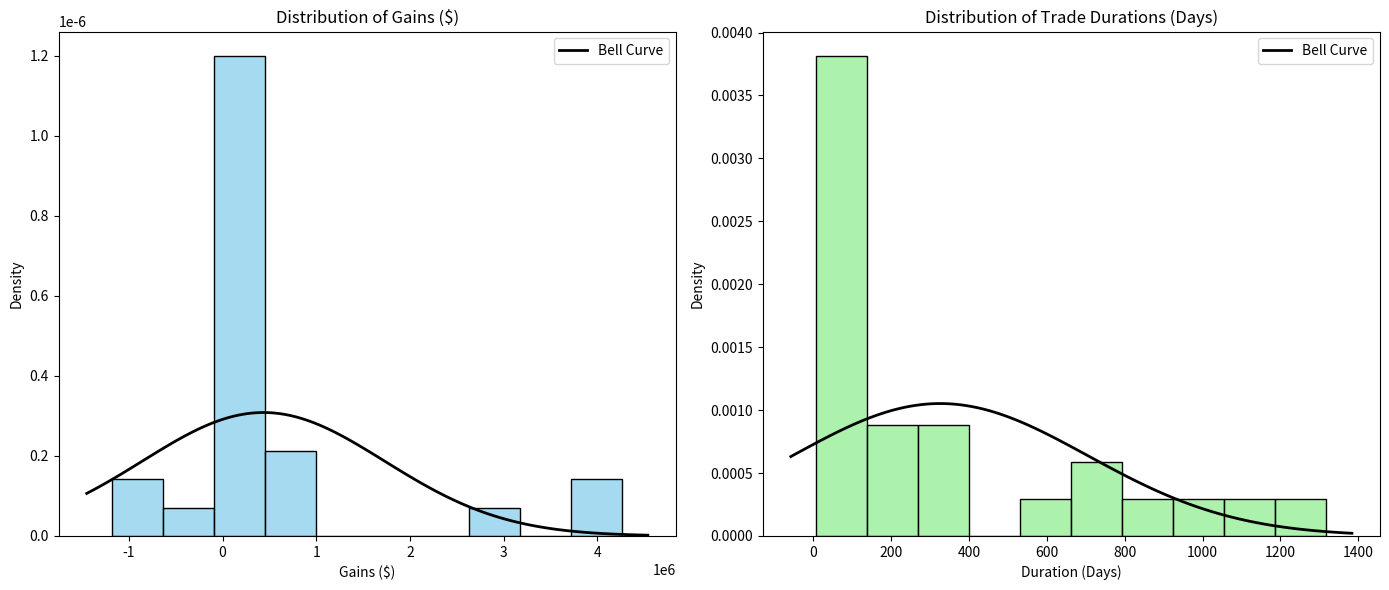

Generate this figure with matplotlib:
import numpy as np
import matplotlib.pyplot as plt
import seaborn as sns
from scipy.stats import norm

# Sample data (replace these with your actual lists)
gains = [48858.0, -12915.0, -13521.0, 210580.0, -16332.0, -3556.0, -30354.0, -27472.0, -24342.0, -11647.0, -23178.0, -14960.0, -22854.0, 621.0, -14115.0, 116429.0, -25629.0, 955534.0, 783237.0, -245452.0, 4267611.0, 2843090.0, 4171356.0, -1091154.0, -1178846.0, 696718.0]
durations = [324.0, 40.0, 37.0, 715.0, 153.0, 103.0, 18.0, 45.0, 28.0, 183.0, 26.0, 127.0, 12.0, 400.0, 8.0, 951.0, 134.0, 1137.0, 577.0, 154.0, 1318.0, 698.0, 834.0, 43.0, 38.0, 372.0]

# Create bell curve for gains
plt.figure(figsize=(14, 6))

# Histogram for gains
plt.subplot(1, 2, 1)
sns.histplot(gains, bins=10, kde=False, color='skyblue', stat='density')
mean_gains = np.mean(gains)
std_gains = np.std(gains)
xmin, xmax = plt.xlim()  # Get x limits for plotting the bell curve
x = np.linspace(xmin, xmax, 100)
p = norm.pdf(x, mean_gains, std_gains)  # Calculate the normal distribution
plt.plot(x, p, 'k', linewidth=2, label='Bell Curve')
plt.title('Distribution of Gains ($)')
plt.xlabel('Gains ($)')
plt.ylabel('Density')
plt.legend()

# Histogram for trade durations
plt.subplot(1, 2, 2)
sns.histplot(durations, bins=10, kde=False, color='lightgreen', stat='density')
mean_durations = np.mean(durations)
std_durations = np.std(durations)
xmin, xmax = plt.xlim()  # Get x limits for plotting the bell curve
x = np.linspace(xmin, xmax, 100)
p = norm.pdf(x, mean_durations, std_durations)  # Calculate the normal distribution
plt.plot(x, p, 'k', linewidth=2, label='Bell Curve')
plt.title('Distribution of Trade Durations (Days)')
plt.xlabel('Duration (Days)')
plt.ylabel('Density')
plt.legend()

plt.tight_layout()
plt.show()